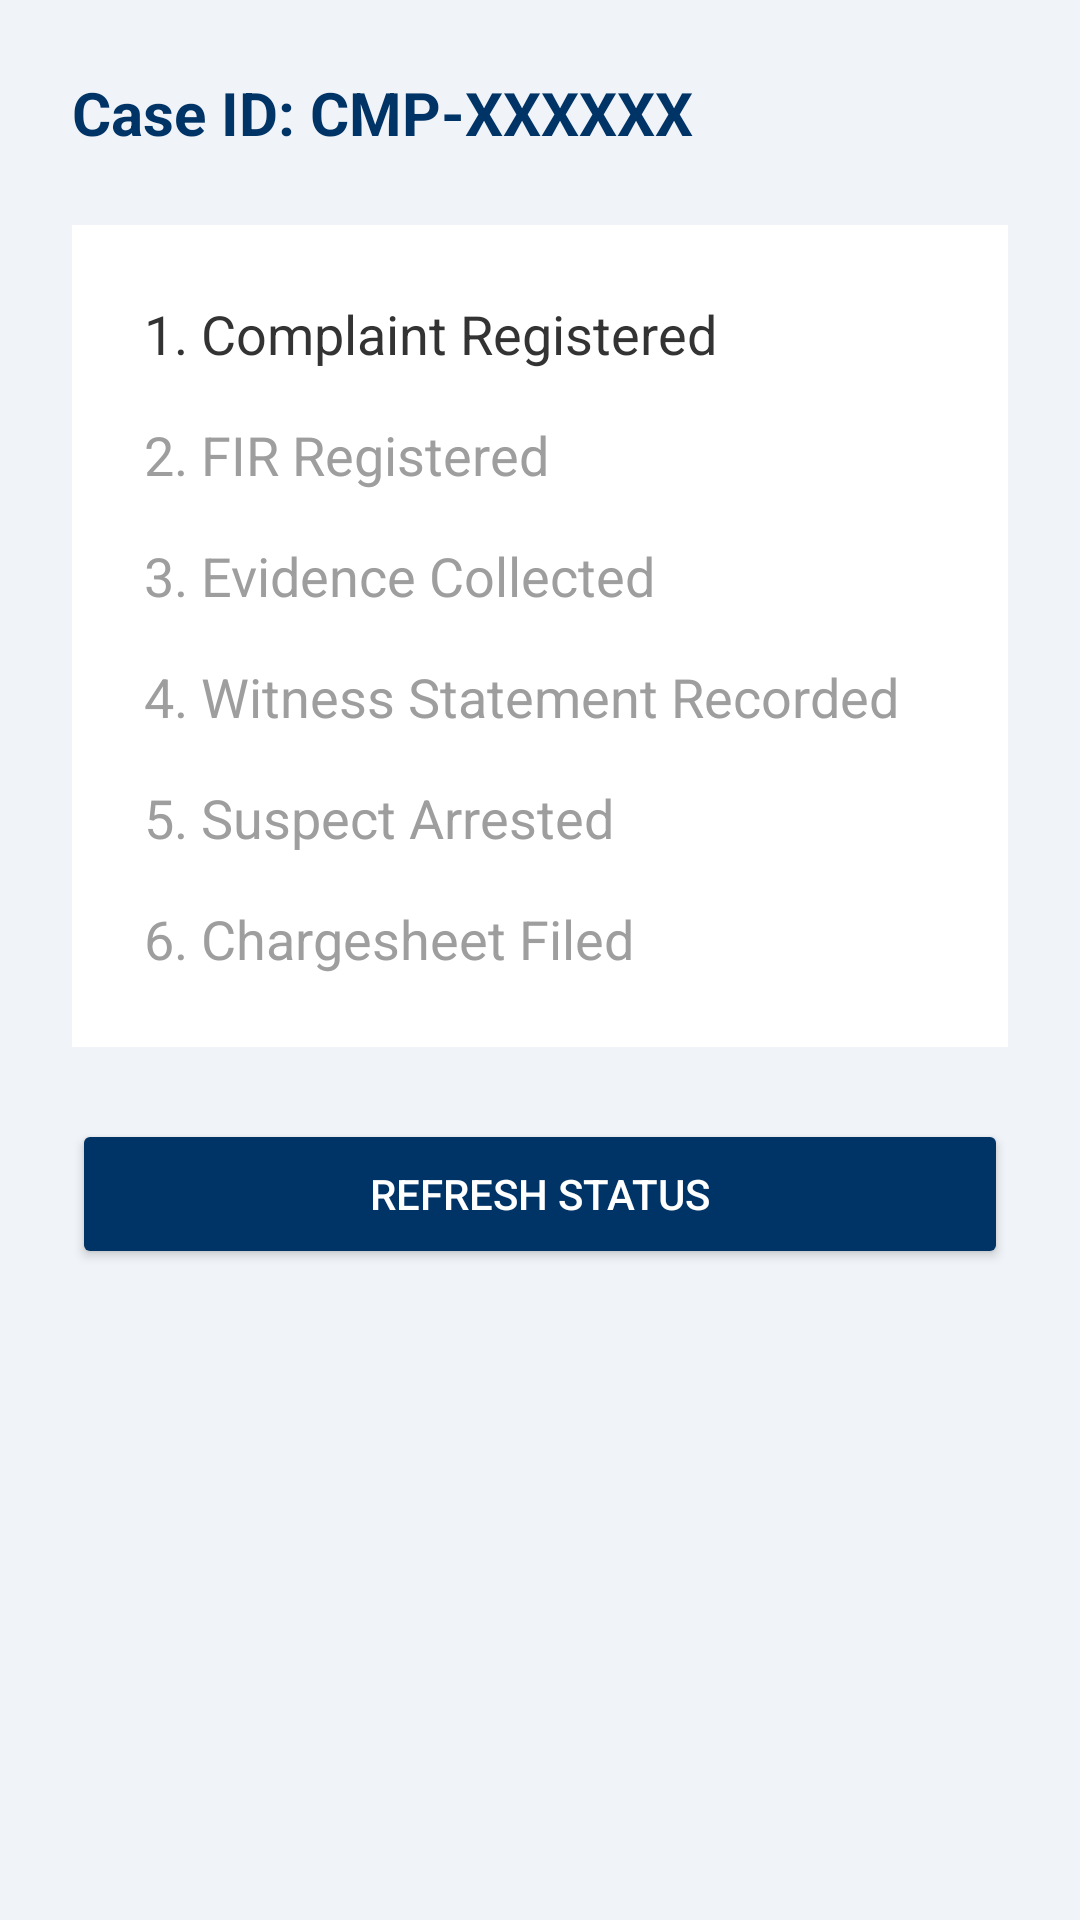

Here is an Android app screen rendered from its layout file. Give the layout XML and the strings, colors and styles it references.
<!-- AndroidManifest.xml: application theme Theme.SmartPoliceApp -->
<!-- res/layout/activity_investigation_tracker.xml -->
<?xml version="1.0" encoding="utf-8"?>
<LinearLayout xmlns:android="http://schemas.android.com/apk/res/android"
    android:layout_width="match_parent"
    android:layout_height="match_parent"
    android:background="#F0F4F8"
    android:orientation="vertical"
    android:padding="24dp">

    <TextView
        android:id="@+id/tvTrackerCaseId"
        android:layout_width="match_parent"
        android:layout_height="wrap_content"
        android:text="Case ID: CMP-XXXXXX"
        android:textColor="@color/police_blue"
        android:textSize="20sp"
        android:textStyle="bold"
        android:layout_marginBottom="24dp"/>

    <LinearLayout
        android:layout_width="match_parent"
        android:layout_height="wrap_content"
        android:orientation="vertical"
        android:padding="16dp"
        android:background="@android:color/white">

        
        <TextView
            android:id="@+id/tvStageRegistered"
            android:layout_width="match_parent"
            android:layout_height="wrap_content"
            android:text="1. Complaint Registered"
            android:textSize="18sp"
            android:textColor="#333333"
            android:padding="8dp"/>

        
        <TextView
            android:id="@+id/tvStageFIR"
            android:layout_width="match_parent"
            android:layout_height="wrap_content"
            android:text="2. FIR Registered"
            android:textSize="18sp"
            android:textColor="#9E9E9E"
            android:padding="8dp"/>

        
        <TextView
            android:id="@+id/tvStageEvidence"
            android:layout_width="match_parent"
            android:layout_height="wrap_content"
            android:text="3. Evidence Collected"
            android:textSize="18sp"
            android:textColor="#9E9E9E"
            android:padding="8dp"/>

        
        <TextView
            android:id="@+id/tvStageWitness"
            android:layout_width="match_parent"
            android:layout_height="wrap_content"
            android:text="4. Witness Statement Recorded"
            android:textSize="18sp"
            android:textColor="#9E9E9E"
            android:padding="8dp"/>

        
        <TextView
            android:id="@+id/tvStageArrest"
            android:layout_width="match_parent"
            android:layout_height="wrap_content"
            android:text="5. Suspect Arrested"
            android:textSize="18sp"
            android:textColor="#9E9E9E"
            android:padding="8dp"/>

        
        <TextView
            android:id="@+id/tvStageChargesheet"
            android:layout_width="match_parent"
            android:layout_height="wrap_content"
            android:text="6. Chargesheet Filed"
            android:textSize="18sp"
            android:textColor="#9E9E9E"
            android:padding="8dp"/>

    </LinearLayout>

    <Button
        android:id="@+id/btnRefreshTracker"
        android:layout_width="match_parent"
        android:layout_height="50dp"
        android:layout_marginTop="24dp"
        android:text="REFRESH STATUS"
        android:backgroundTint="@color/police_blue"
        android:textColor="@color/white" />

</LinearLayout>
<!-- resources referenced by this layout -->
<resources>
  <color name="police_blue">#003366</color>
  <color name="white">#FFFFFF</color>
  <style name="Theme.SmartPoliceApp" parent="Base.Theme.SmartPoliceApp" />
  <style name="Base.Theme.SmartPoliceApp" parent="Theme.Material3.DayNight.NoActionBar">
          
          <item name="colorPrimary">@color/police_blue</item>
          <item name="colorPrimaryVariant">@color/police_blue_dark</item>
          <item name="colorOnPrimary">@color/white</item>
      </style>
  <color name="police_blue_dark">#002244</color>
</resources>
